Run: headless pygame with SDL's dummy video driver; simulated clock (each Clock.tick advances the game by its frame time, no real sleeping); random seed 0; keys injected as events and as key.get_pressed() state; no mouse input.
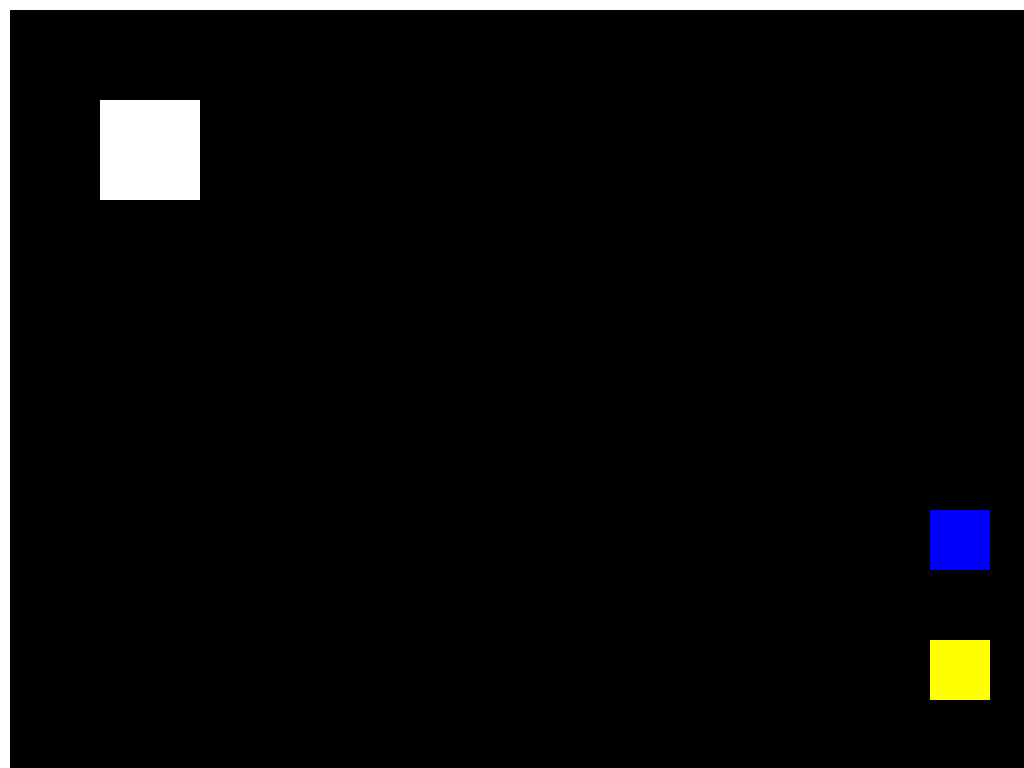
Frame 1 of 4 · flips 1–60 · no input
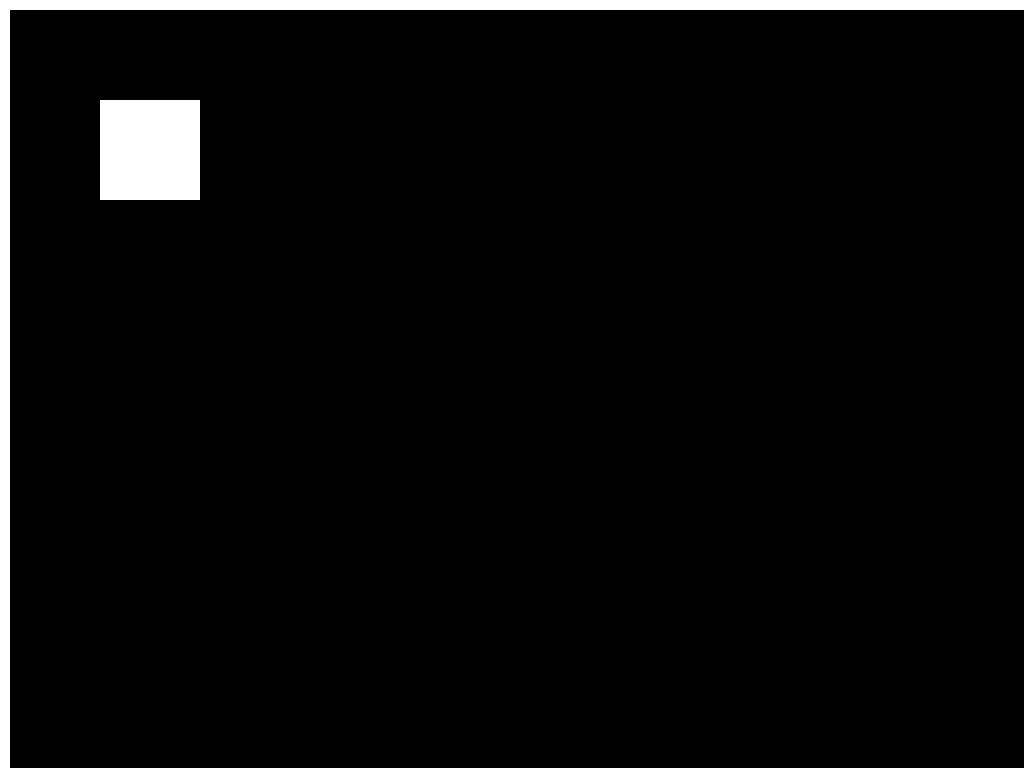
Frame 2 of 4 · flips 61–180 · tapped SPACE, RETURN · held RIGHT (→), D
Frame 3 of 4 · flips 181–300 · held DOWN (↓), S · screen unchanged from frame 2, image omitted
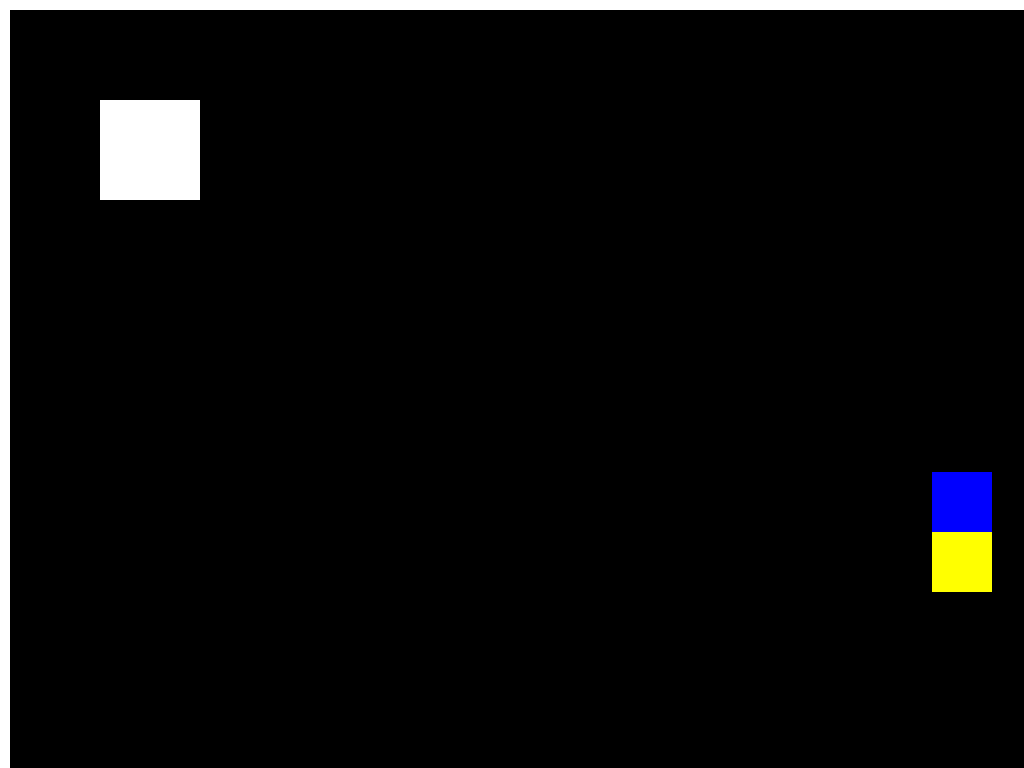
Frame 4 of 4 · flips 301–420 · held LEFT (←), A, UP (↑), W

The pygame program that drew these frames:

import pygame, sys, copy

pygame.init()
clock = pygame.time.Clock()
screen = pygame.display.set_mode((1920, 1080), pygame.FULLSCREEN)
done = False

#color shit
red = (255, 0, 0)
green = (0, 255, 0)
blue = (0, 0, 255)
white = (255, 255, 255)
black = (0, 0, 0)
yellow = (255, 255, 0)

def collisionCheck(x1, x2, y1, y2, w1, w2, h1, h2):
    return ((x1+w1>x2 and x1+w1<x2+w2) or (x2+w2>x1 and x2+w2 < x1+w1)) and ((y1+h1>y2 and y1+h1<y2+h2) or (y2+h2>y1 and y2+h2 < y1+h1))

#player shit
class Player(pygame.sprite.Sprite):
    def __init__(self, x, y, w, h, color, moveset):
        pygame.sprite.Sprite.__init__(self)
        self.image = pygame.Surface((w, h))
        self.color = color
        self.image.fill(color)
        self.rect = self.image.get_rect()
        self.x = x
        self.y = y
        self.w = w
        self.h = h
        self.vx = 0
        self.vy = 0
        self.vel = 2
        self.moveset = moveset
        self.isLeft = False
        self.isRight = False
        self.isUp = False
        self.isDown = False

    def onKeyDown(self, event):
        if event.key == self.moveset[0]: self.isLeft = True
        if event.key == self.moveset[1]: self.isRight  = True
        if event.key == self.moveset[2]: self.isUp    = True
        if event.key == self.moveset[3]: self.isDown  = True

    def onKeyUp(self, event):
        if event.key == self.moveset[0]: self.isLeft  = False
        if event.key == self.moveset[1]: self.isRight = False
        if event.key == self.moveset[2]: self.isUp    = False
        if event.key == self.moveset[3]: self.isDown  = False

    def update(self):
        self.vx = (-self.vel if self.isLeft else 0) + (self.vel if self.isRight else 0)
        self.vy = (-self.vel if self.isUp   else 0) + (self.vel if self.isDown  else 0)
        projection = Player(self.x, self.y, self.w, self.h, self.color, self.moveset)
        projection.x += self.vx
        projection.y += self.vy

        if self.vx > 0:
            for obj in objList:
                if not obj == self:
                    if self.x + self.vx + self.w > obj.x and self.x + self.vx < obj.x + obj.w and self.y < obj.y + obj.h and self.y + self.h > obj.y:
                        self.vx = obj.x - (self.x + self.w)
                        break;
        if self.vx < 0:
            for obj in objList:
                if not obj == self:
                    if self.x + self.vx < obj.x + obj.w and self.x + self.vx + self.w > obj.x and self.y < obj.y + obj.h and self.y + self.h > obj.y:
                        self.vx = self.x - (obj.x + obj.w)
                        break;
        if self.vy > 0:
            for obj in objList:
                if not obj == self:
                    if self.y + self.vy + self.h > obj.y and self.y + self.vy < obj.y + obj.h and self.x < obj.x + obj.w and self.x + self.w > obj.x:
                        self.vy = obj.y - (self.y + self.h)
                        break;
        if self.vy < 0:
            for obj in objList:
                if not obj == self:
                    if self.y + self.vy < obj.y + obj.h and self.y + self.vy + self.h > obj.y and self.x < obj.x + obj.w and self.x + self.w > obj.x:
                        self.vy = self.y - (obj.y + obj.h)
                        break;

        self.x += self.vx
        self.y += self.vy

#wall shit
class Wall(pygame.sprite.Sprite):
    def __init__(self, x, y, w, h):
        pygame.sprite.Sprite.__init__(self)
        self.image = pygame.Surface((w, h))
        self.image.fill(white)
        self.rect = self.image.get_rect()
        self.x = x
        self.y = y
        self.w = w
        self.h = h

#define shit
player = Player(1920/2-30, 1080/2-30, 60, 60, blue, (pygame.K_LEFT, pygame.K_RIGHT, pygame.K_UP, pygame.K_DOWN))
player2 = Player(1920/2-30, 1080/2+100, 60, 60, yellow, (pygame.K_a, pygame.K_d, pygame.K_w, pygame.K_s))
wallList = [
    Wall(0, -10, 1920, 20), #top
    Wall(0, 1070, 1920, 20), #bottom
    Wall(-10, 0, 20, 1080), #left
    Wall(1910, 0, 20, 1080), #right
    Wall(100, 100, 100, 100)
]
objList = []
objList.append(player)
objList.append(player2)
objList.extend(wallList)


allsprites = pygame.sprite.Group()
allsprites.add(player)
allsprites.add(player2)
allsprites.add(wallList)

#loop shit
while True:

    #input shit
    for event in pygame.event.get():
        if event.type == pygame.KEYDOWN and event.key == pygame.K_ESCAPE:
            pygame.quit()
            sys.exit()
        if event.type == pygame.KEYDOWN:
            player.onKeyDown(event)
            player2.onKeyDown(event)
        if event.type == pygame.KEYUP:
            player.onKeyUp(event)
            player2.onKeyUp(event)

    player.update()
    player2.update()

    #draw shit
    screen.fill(black)
    for wall in wallList:
        screen.blit(wall.image, (wall.x, wall.y))
    screen.blit(player.image, (player.x, player.y))
    screen.blit(player2.image, (player2.x, player2.y))

    #update shit
    allsprites.update()
    pygame.display.flip()
    clock.tick(60)
